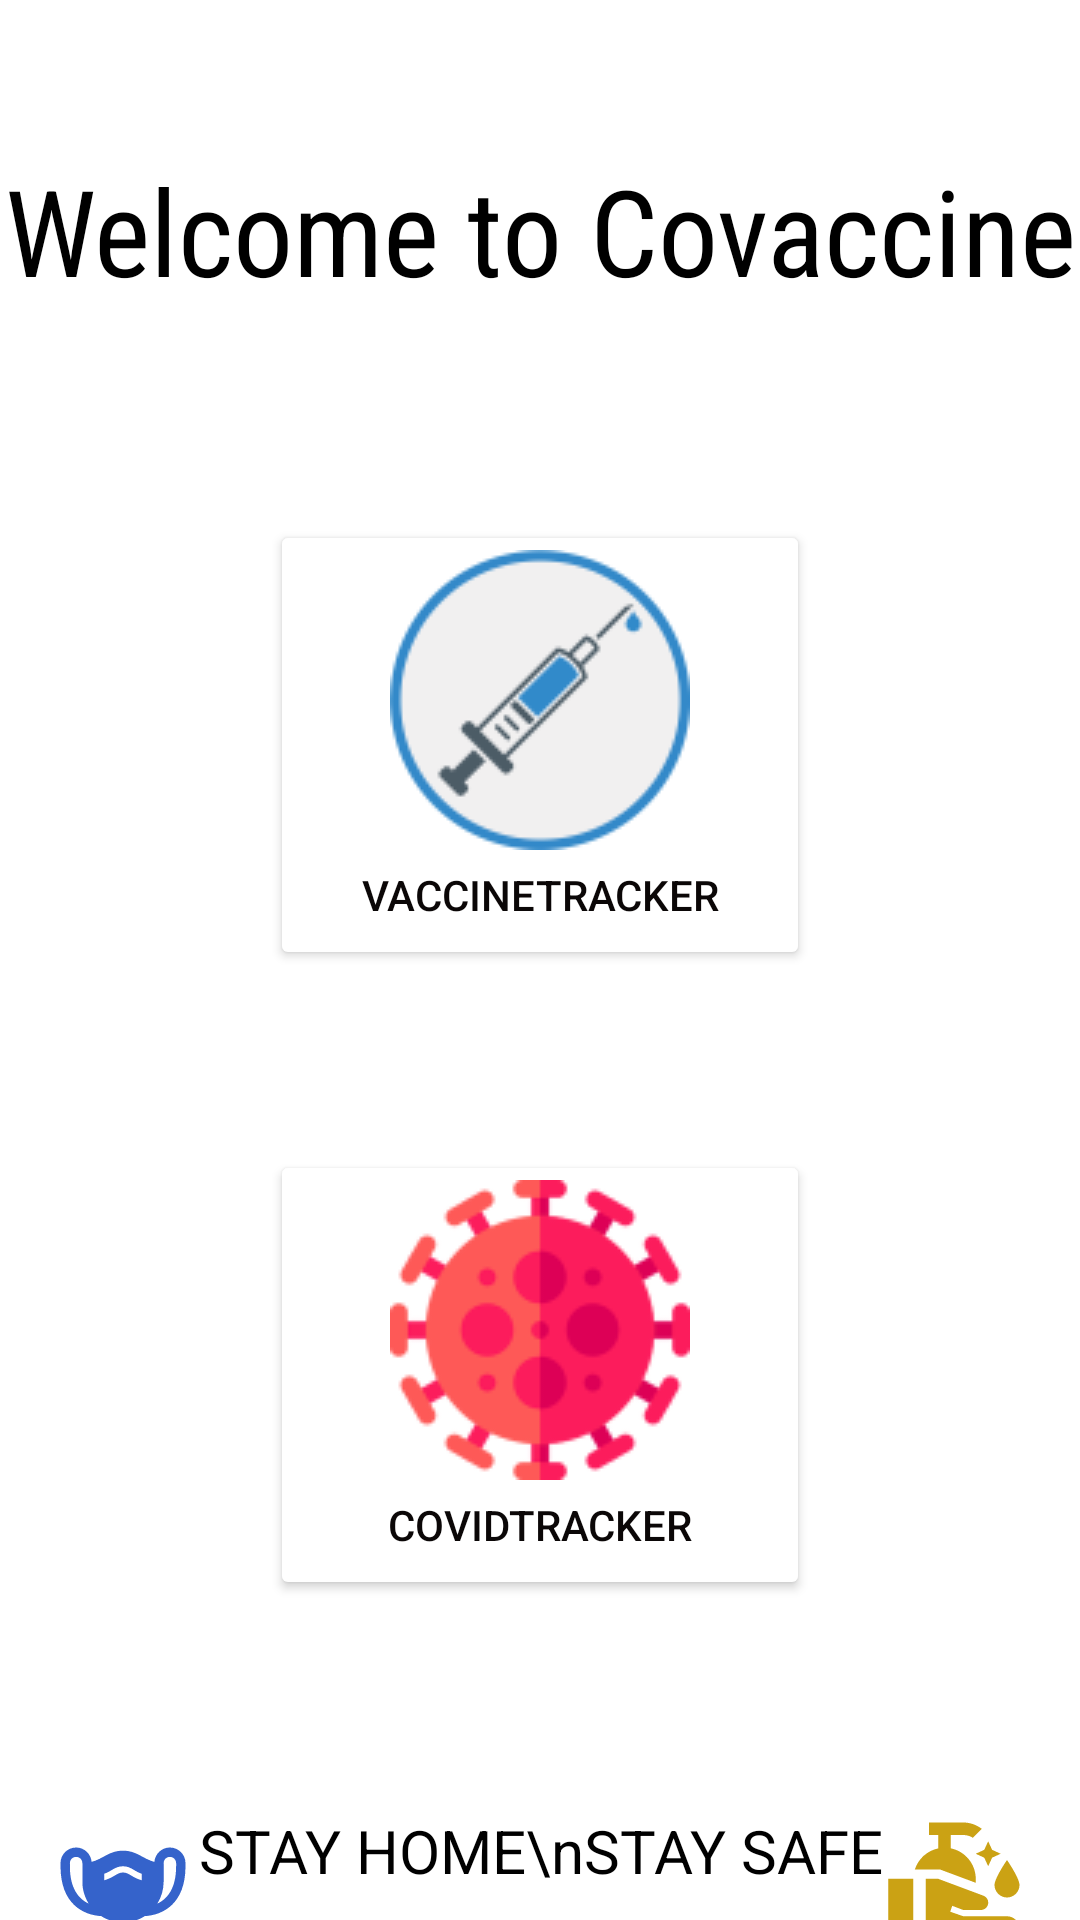

Layout XML and referenced resources for this Android screen:
<!-- AndroidManifest.xml: application theme Theme.Covaccine -->
<!-- res/layout/activity_main_page.xml -->
<?xml version="1.0" encoding="utf-8"?>
<androidx.constraintlayout.widget.ConstraintLayout xmlns:android="http://schemas.android.com/apk/res/android"
    xmlns:app="http://schemas.android.com/apk/res-auto"
    xmlns:tools="http://schemas.android.com/tools"
    android:layout_width="match_parent"
    android:layout_height="match_parent"
    tools:context=".MainPage">
   <TextView
       android:layout_width="wrap_content"
       android:layout_height="wrap_content"
       android:text="Welcome to Covaccine"
       app:layout_constraintLeft_toLeftOf="parent"
       app:layout_constraintRight_toRightOf="parent"
       app:layout_constraintTop_toTopOf="parent"
       android:layout_marginTop="50dp"
       android:textAlignment="center"
       android:textSize="40sp"
       android:textColor="@color/black"
       android:fontFamily="sans-serif-condensed"
       android:id="@+id/welcome"
       />
   <Button
       android:layout_width="180dp"
       android:layout_height="150dp"
       app:layout_constraintTop_toBottomOf="@id/welcome"
       app:layout_constraintLeft_toLeftOf="parent"
       app:layout_constraintRight_toRightOf="parent"
       android:layout_marginTop="70dp"
       android:text="VaccineTracker"
       android:drawableTop="@drawable/vac"
       android:backgroundTint="@color/white"
       android:textColor="#0B0707"
       android:onClick="vaccineSlots"
       android:id="@+id/vaccinetrackr"
       />

    <Button
        android:layout_width="180dp"
        android:layout_height="150dp"
        app:layout_constraintTop_toBottomOf="@id/vaccinetrackr"
        app:layout_constraintLeft_toLeftOf="parent"
        app:layout_constraintRight_toRightOf="parent"
        android:layout_marginTop="60dp"
        android:text="covidTracker"
        android:drawableTop="@drawable/covid"
        android:backgroundTint="@color/white"
        android:textColor="#0B0707"
        android:onClick="covidtracker"
        android:id="@+id/covidtrack"
        />
    <TextView
        android:layout_width="wrap_content"
        android:layout_height="wrap_content"
        app:layout_constraintTop_toBottomOf="@id/covidtrack"
        app:layout_constraintLeft_toLeftOf="parent"
        app:layout_constraintRight_toRightOf="parent"
        android:layout_marginTop="70dp"
        android:text="STAY HOME\nSTAY SAFE"
        android:layout_gravity="center"
        android:textAlignment="center"
        android:textColor="@color/black"
        android:textSize="20sp"
        android:drawableLeft="@drawable/ic_baseline_masks_24"
        android:drawableRight="@drawable/ic_baseline_clean_hands_24"
        />



</androidx.constraintlayout.widget.ConstraintLayout>
<!-- resources referenced by this layout -->
<resources>
  <color name="black">#FF000000</color>
  <color name="white">#FFFFFFFF</color>
  <!-- drawable covid: png bitmap (drawable, 9225 bytes) -->
  <!-- drawable ic_baseline_clean_hands_24 (drawable) -->
  <vector android:height="50dp" android:tint="#CBA214"
      android:viewportHeight="24" android:viewportWidth="24"
      android:width="50dp" xmlns:android="http://schemas.android.com/apk/res/android">
      <path android:fillColor="@android:color/white" android:pathData="M16.99,5l0.63,1.37L18.99,7l-1.37,0.63L16.99,9l-0.63,-1.37L14.99,7l1.37,-0.63L16.99,5M11,6.13V4h2c0.57,0 1.1,0.17 1.55,0.45l1.43,-1.43C15.15,2.39 14.13,2 13,2c-1.48,0 -5.5,0 -5.5,0v2H9v2.14C7.23,6.51 5.81,7.8 5.26,9.5h3.98L15,11.65v-0.62C15,8.61 13.28,6.59 11,6.13zM1,22h4V11H1V22zM20,17h-7l-2.09,-0.73l0.33,-0.94L13,16h2.82c0.65,0 1.18,-0.53 1.18,-1.18l0,0c0,-0.49 -0.31,-0.93 -0.77,-1.11L8.97,11H7v9.02L14,22l8,-3l0,0C21.99,17.9 21.11,17 20,17zM20,14c1.1,0 2,-0.9 2,-2c0,-1.1 -2,-4 -2,-4s-2,2.9 -2,4C18,13.1 18.9,14 20,14z"/>
  </vector>
  <!-- drawable ic_baseline_masks_24 (drawable) -->
  <vector android:height="50dp" android:tint="#3563CB"
      android:viewportHeight="24" android:viewportWidth="24"
      android:width="50dp" xmlns:android="http://schemas.android.com/apk/res/android">
      <path android:fillColor="@android:color/white" android:pathData="M19.5,6c-1.31,0 -2.37,1.01 -2.48,2.3C15.14,7.8 14.18,6.5 12,6.5c-2.19,0 -3.14,1.3 -5.02,1.8C6.87,7.02 5.81,6 4.5,6C3.12,6 2,7.12 2,8.5V9c0,6 3.6,7.81 6.52,7.98C9.53,17.62 10.72,18 12,18s2.47,-0.38 3.48,-1.02C18.4,16.81 22,15 22,9V8.5C22,7.12 20.88,6 19.5,6zM3.5,9V8.5c0,-0.55 0.45,-1 1,-1s1,0.45 1,1v3c0,1.28 0.38,2.47 1.01,3.48C4.99,14.27 3.5,12.65 3.5,9zM20.5,9c0,3.65 -1.49,5.27 -3.01,5.98c0.64,-1.01 1.01,-2.2 1.01,-3.48v-3c0,-0.55 0.45,-1 1,-1s1,0.45 1,1V9zM10.69,10.48c-0.44,0.26 -0.96,0.56 -1.69,0.76V10.2c0.48,-0.17 0.84,-0.38 1.18,-0.58C10.72,9.3 11.23,9 12,9s1.27,0.3 1.8,0.62c0.34,0.2 0.71,0.42 1.2,0.59v1.04c-0.75,-0.21 -1.26,-0.51 -1.71,-0.78C12.83,10.2 12.49,10 12,10C11.51,10 11.16,10.2 10.69,10.48z"/>
  </vector>
  <!-- drawable vac: png bitmap (drawable, 6582 bytes) -->
  <style name="Theme.Covaccine" parent="Theme.MaterialComponents.DayNight.NoActionBar">
          
          <item name="colorPrimary">@color/purple_500</item>
          <item name="colorPrimaryVariant">@color/purple_700</item>
          <item name="colorOnPrimary">@color/white</item>
          
          <item name="colorSecondary">@color/teal_200</item>
          <item name="colorSecondaryVariant">@color/teal_700</item>
          <item name="colorOnSecondary">@color/black</item>
          
          <item name="android:statusBarColor" tools:targetApi="l">#FF5722</item>
          
      </style>
  <color name="purple_500">#FF6200EE</color>
  <color name="purple_700">#FF3700B3</color>
  <color name="teal_200">#FF03DAC5</color>
  <color name="teal_700">#FF018786</color>
</resources>
